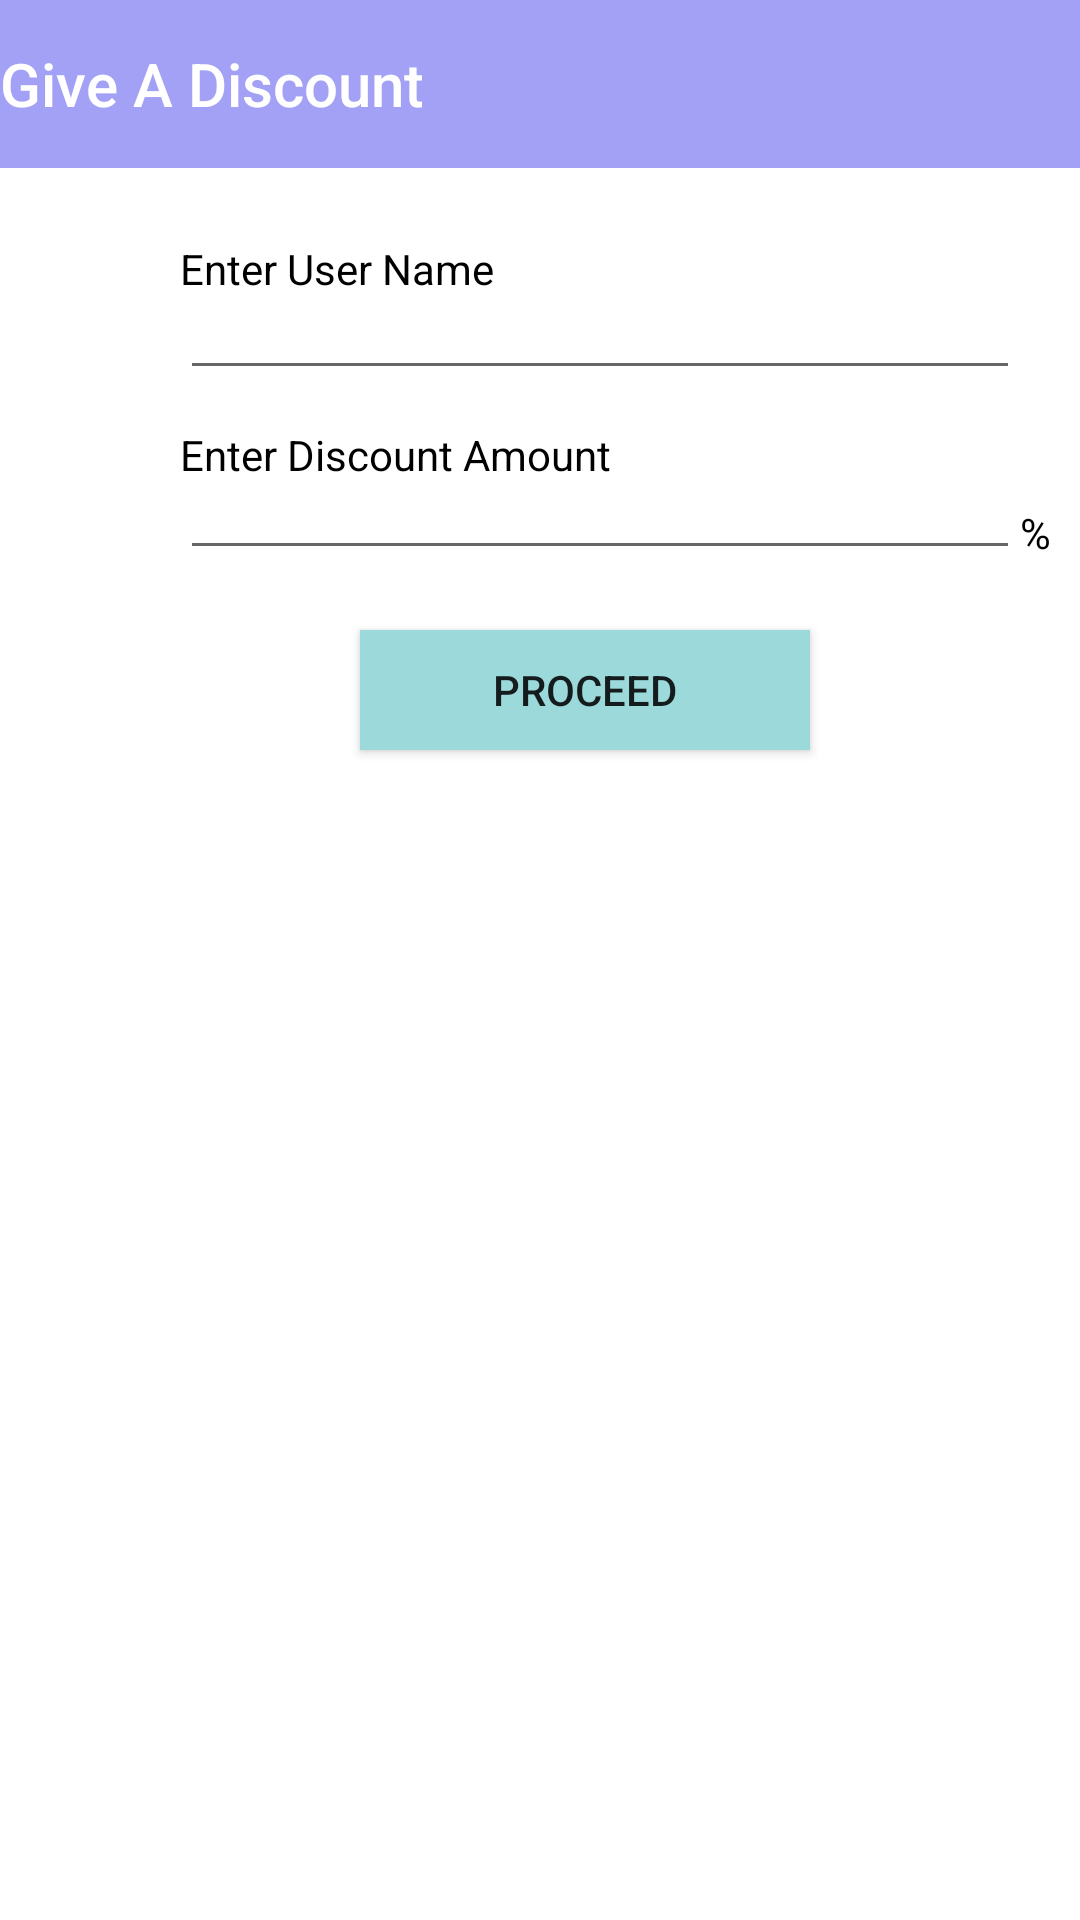

Produce the Android XML layout that renders to this screen, including the resource entries it uses.
<!-- AndroidManifest.xml: application theme Theme.AdminPanelNew -->
<!-- res/layout/activity_give_a_discount.xml -->
<?xml version="1.0" encoding="utf-8"?>
<RelativeLayout xmlns:android="http://schemas.android.com/apk/res/android"
    xmlns:app="http://schemas.android.com/apk/res-auto"
    xmlns:tools="http://schemas.android.com/tools"
    android:layout_width="match_parent"
    android:layout_height="match_parent"
    android:orientation="vertical"
    tools:context=".GiveADiscount">

    <com.google.android.material.appbar.AppBarLayout
        android:id="@+id/appBarLayout5"
        android:layout_width="match_parent"
        android:layout_height="wrap_content"
        android:background="@color/lilac"
        android:theme="@style/Theme.AdminPanelNew.AppBarOverlay"
        app:layout_constraintTop_toTopOf="parent">

        <TextView
            android:id="@+id/title5"
            android:layout_width="wrap_content"
            android:layout_height="wrap_content"
            android:gravity="center"
            android:minHeight="?actionBarSize"
            android:padding="@dimen/appbar_padding"
            android:text="@string/tab_text_17"
            android:textAppearance="@style/TextAppearance.Widget.AppCompat.Toolbar.Title" />

    </com.google.android.material.appbar.AppBarLayout>

    <EditText
        android:id="@+id/editTextPricing_discount1"
        android:layout_width="280dp"
        android:layout_height="40dp"
        android:layout_marginStart="60dp"
        android:layout_marginTop="150dp"
        android:ems="10"
        android:inputType="number"
        android:textAlignment="textEnd" />

    <EditText
        android:id="@+id/editTextPricing_discount2"
        android:layout_width="280dp"
        android:layout_height="40dp"
        android:layout_marginStart="60dp"
        android:layout_marginTop="90dp"
        android:ems="10"
        android:textAlignment="textEnd" />

    <TextView
        android:id="@+id/textView_discount1"
        android:layout_width="280dp"
        android:layout_height="40dp"
        android:layout_marginTop="142dp"
        android:layout_marginStart="60dp"
        android:textColor="@color/black"
        android:text="@string/tab_text_19" />

    <TextView
        android:id="@+id/textView_discount3"
        android:layout_width="wrap_content"
        android:layout_height="wrap_content"
        android:layout_marginTop="80dp"
        android:layout_marginStart="60dp"
        android:textColor="@color/black"
        android:text="@string/tab_text_18" />

    <TextView
        android:id="@+id/textView_discount4"
        android:layout_width="wrap_content"
        android:layout_height="wrap_content"
        android:layout_marginTop="168dp"
        android:layout_marginStart="340dp"
        android:textColor="@color/black"
        android:textSize="14dp"
        android:text="@string/tab_text_13" />

    <Button
        android:id="@+id/button_proceed_discount"
        android:layout_width="150dp"
        android:layout_height="40dp"
        android:layout_marginStart="120dp"
        android:layout_marginTop="210dp"
        android:background="@color/pastel_green"
        android:backgroundTint="@color/pastel_green"
        android:text="@string/tab_text_8"
        app:backgroundTint="#9CD9DB" />


    <androidx.viewpager.widget.ViewPager
        android:id="@+id/view_pager_discount"
        android:layout_width="match_parent"
        android:layout_height="match_parent"
        app:layout_behavior="@string/appbar_scrolling_view_behavior" />

</RelativeLayout>
<!-- resources referenced by this layout -->
<resources>
  <color name="black">#FF000000</color>
  <color name="lilac">#A3A1F5</color>
  <color name="pastel_green">#9CD9DB</color>
  <string name="tab_text_13">%</string>
  <string name="tab_text_17">Give A Discount</string>
  <string name="tab_text_18">Enter User Name</string>
  <string name="tab_text_19">Enter Discount Amount</string>
  <string name="tab_text_8">PROCEED</string>
  <style name="Theme.AdminPanelNew.AppBarOverlay" parent="ThemeOverlay.AppCompat.Dark.ActionBar" />
  <style name="Theme.AdminPanelNew" parent="Theme.MaterialComponents.DayNight.DarkActionBar">
          
          <item name="colorPrimary">@color/purple_500</item>
          <item name="colorPrimaryVariant">@color/purple_700</item>
          <item name="colorOnPrimary">@color/white</item>
          
          <item name="colorSecondary">@color/teal_200</item>
          <item name="colorSecondaryVariant">@color/teal_700</item>
          <item name="colorOnSecondary">@color/black</item>
          
          <item name="android:statusBarColor" tools:targetApi="l">?attr/colorPrimaryVariant</item>
          
      </style>
  <color name="purple_500">#A3A1F5</color>
  <color name="purple_700">#FF3700B3</color>
  <color name="white">#FFFFFFFF</color>
  <color name="teal_200">#FF03DAC5</color>
  <color name="teal_700">#FF018786</color>
</resources>
